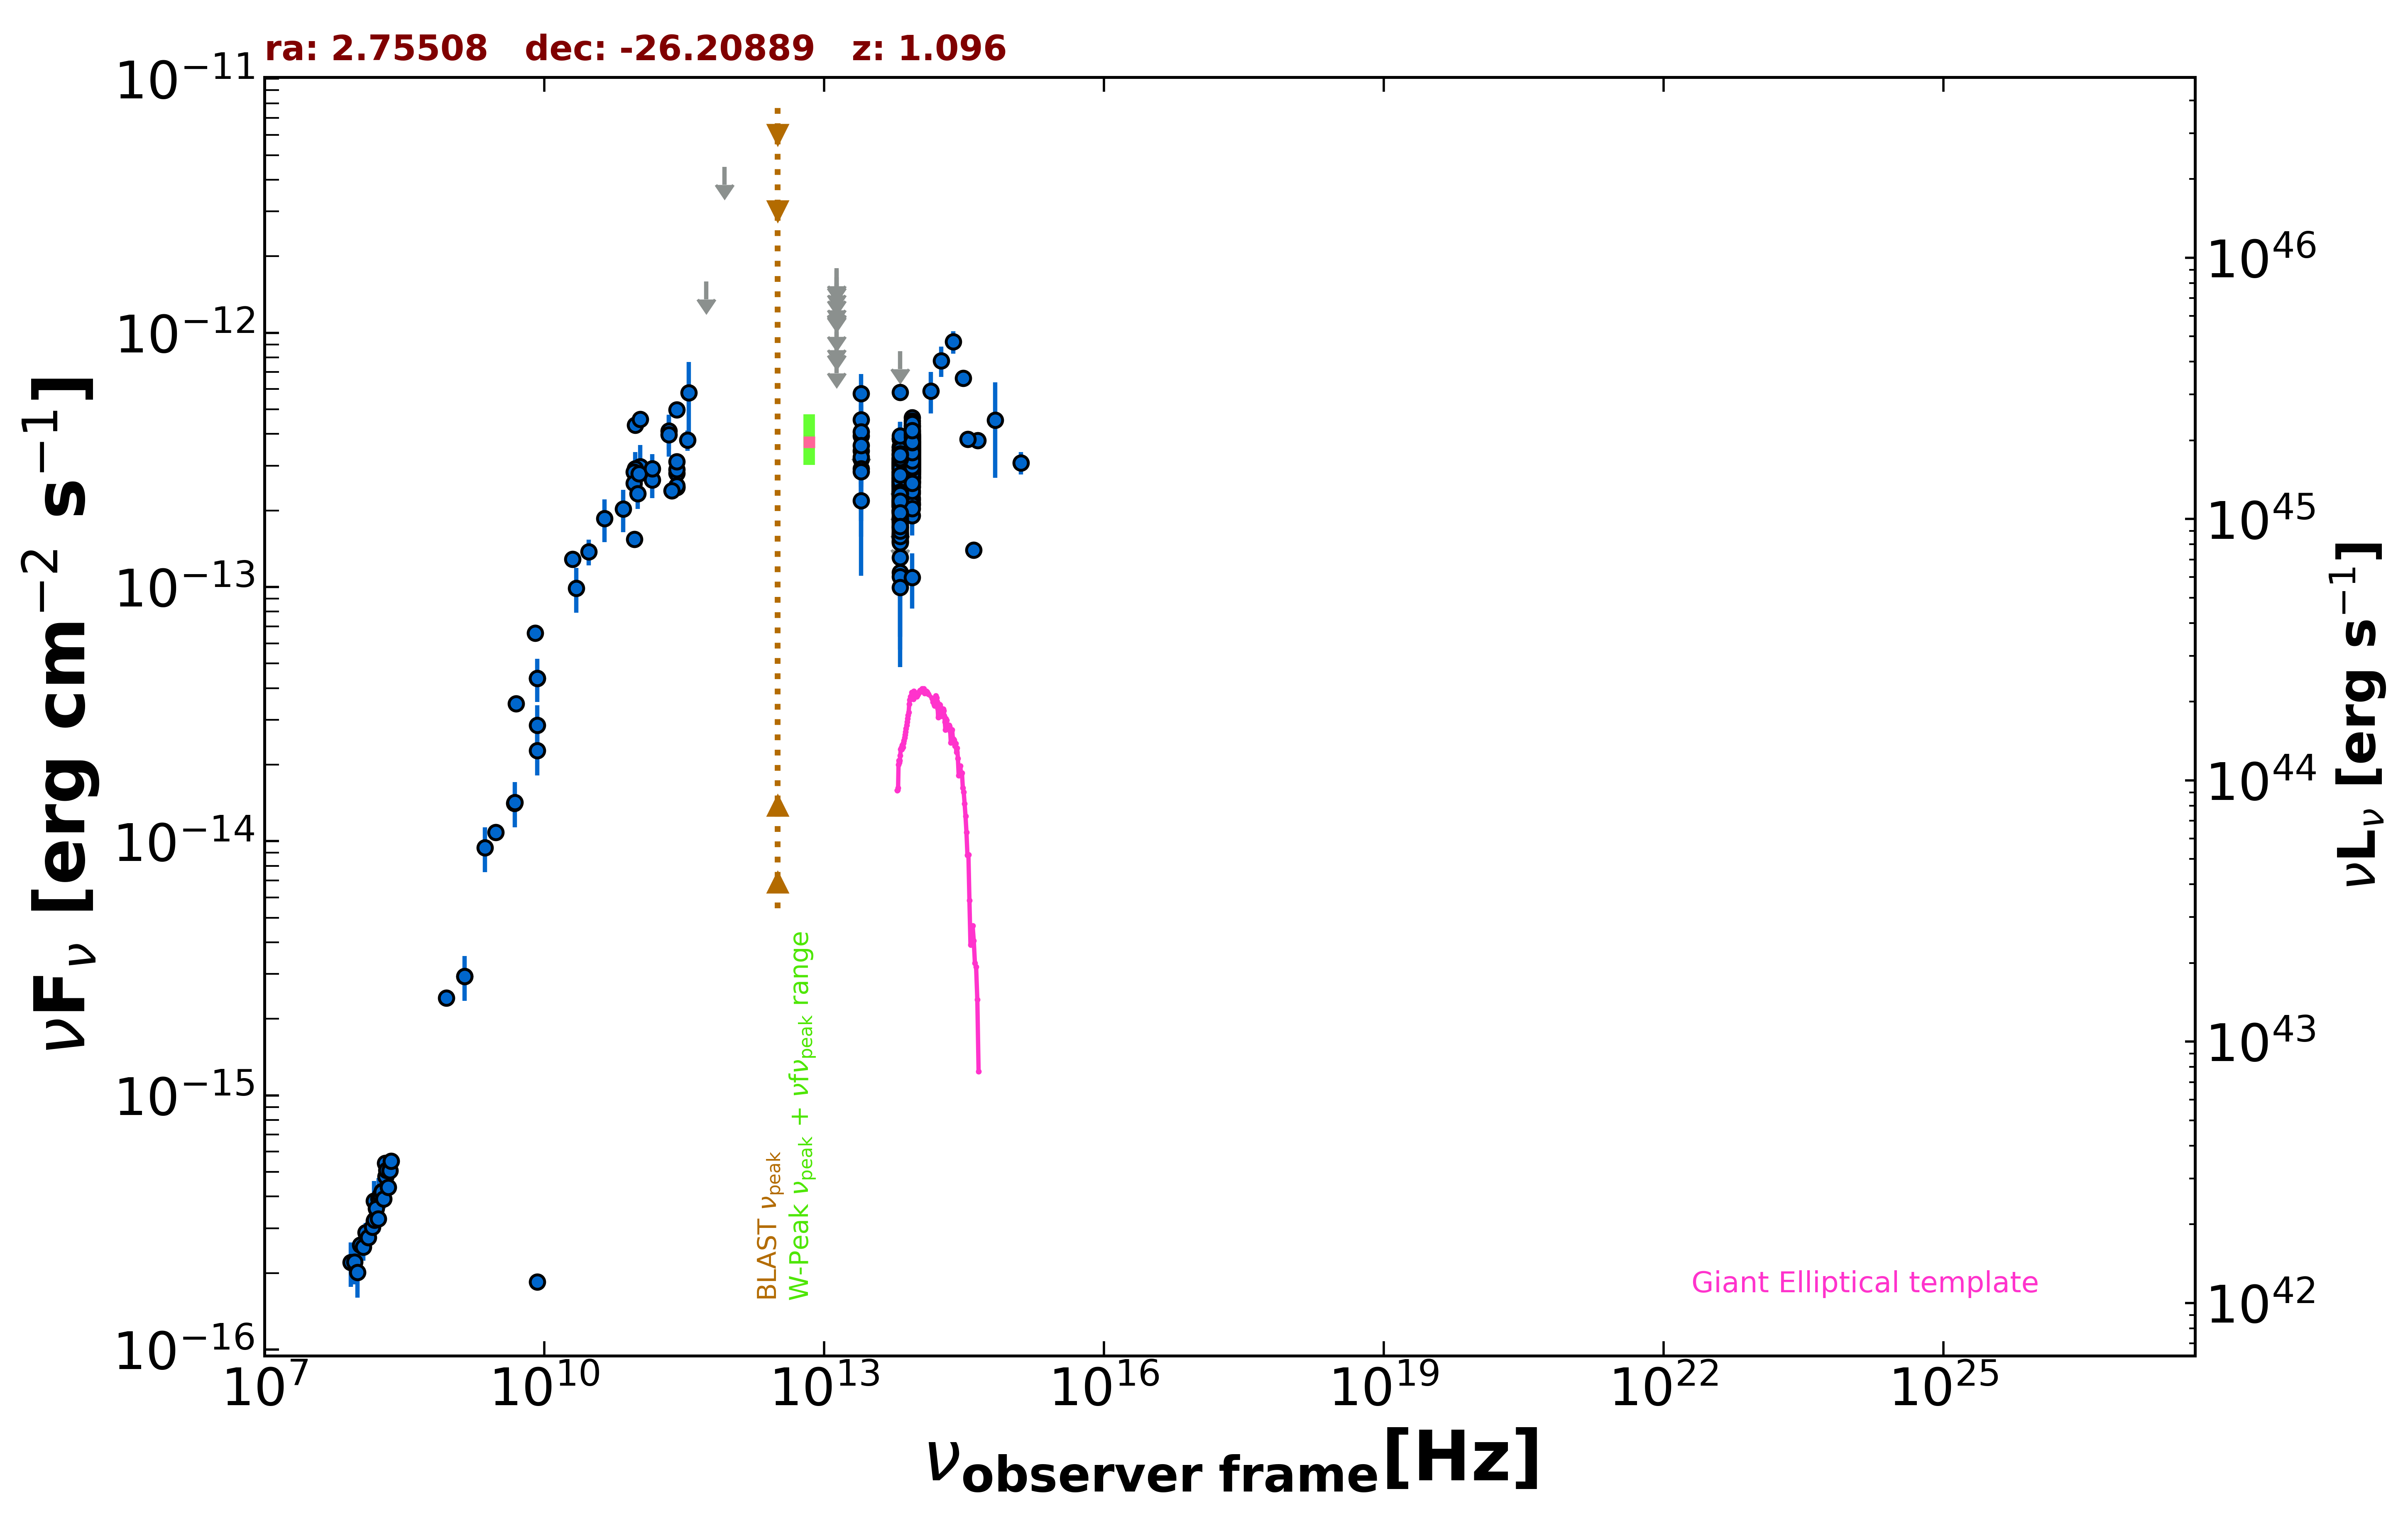

Data behind this chart, as committed beside it:
freq., flux, err_flux, MJD_start, MJD_end, flag, catalog, reference
1.400e+09, 2.939e-15, 8.850e-17, 55000, 55000, , NVSS, Condon et al. 1998  AJ  115  1693
8.870e+08, 2.415e-15, 1.740e-16, 55000, 55000, , RACS, Hale et al. 2021  PASA  38  e058
3.000e+09, 1.083e-14, 2.000e-17, 55000, 55000, , VLASSQL, Gordon et al. 2021  ApJS  255  30
1.500e+08, 3.213e-16, 3.240e-17, 55000, 55000, , TGSS150, Intema et al. 2017  A&A  598  A781
5.000e+09, 3.470e-14, 1.750e-15, 55000, 55000, , AT20G, Murphy et al. 2010  MNRAS  402  2403
8.000e+09, 6.576e-14, 3.440e-15, 55000, 55000, , AT20G, Murphy et al. 2010  MNRAS  402  2403
2.000e+10, 1.284e-13, 8.400e-15, 55000, 55000, , AT20G, Murphy et al. 2010  MNRAS  402  2403
8.400e+09, 1.848e-16, 0.000e+00, 55000, 55000, , CRATES, Healey et al. 2007  ApJS  171  61
8.400e+09, 4.371e-14, 0.000e+00, 55000, 55000, , CRATES, Healey et al. 2007  ApJS  171  61
4.800e+09, 1.411e-14, 9.100e-16, 55000, 55000, , PMN, Griffith et al. 1993-1996  VizieR  VIII/…
1.063e+11, 2.975e-13, 6.370e-14, 56117, 56117, , ALMA, Bonato et al. 2019  MNRAS  485  1188
9.435e+10, 2.925e-13, 4.720e-14, 56117, 56117, , ALMA, Bonato et al. 2019  MNRAS  485  1188
9.435e+10, 4.340e-13, 1.890e-14, 56146, 56146, , ALMA, Bonato et al. 2019  MNRAS  485  1188
1.063e+11, 4.569e-13, 2.125e-14, 56146, 56146, , ALMA, Bonato et al. 2019  MNRAS  485  1188
1.035e+11, 2.794e-13, 1.035e-14, 56656, 56656, , ALMA, Bonato et al. 2019  MNRAS  485  1188
9.146e+10, 2.835e-13, 9.150e-15, 56656, 56656, , ALMA, Bonato et al. 2019  MNRAS  485  1188
2.632e+11, 2.798e-13, 1.395e-14, 56837, 56837, , ALMA, Bonato et al. 2019  MNRAS  485  1188
2.632e+11, 4.987e-13, 2.505e-14, 56866, 56866, , ALMA, Bonato et al. 2019  MNRAS  485  1188
2.632e+11, 2.461e-13, 1.240e-14, 56867, 56867, , ALMA, Bonato et al. 2019  MNRAS  485  1188
2.632e+11, 2.469e-13, 1.235e-14, 56867, 56867, , ALMA, Bonato et al. 2019  MNRAS  485  1188
2.632e+11, 2.500e-13, 1.265e-14, 56867, 56867, , ALMA, Bonato et al. 2019  MNRAS  485  1188
9.150e+10, 2.562e-13, 9.100e-15, 57450, 57450, , ALMA, Bonato et al. 2019  MNRAS  485  1188
3.435e+11, 3.778e-13, 3.435e-14, 57450, 57450, , ALMA, Bonato et al. 2019  MNRAS  485  1188
1.035e+11, 2.795e-13, 1.035e-14, 57450, 57450, , ALMA, Bonato et al. 2019  MNRAS  485  1188
2.620e+11, 2.895e-13, 1.440e-14, 57493, 57493, , ALMA, Bonato et al. 2019  MNRAS  485  1188
2.620e+11, 3.115e-13, 1.545e-14, 57517, 57517, , ALMA, Bonato et al. 2019  MNRAS  485  1188
2.328e+11, 2.391e-13, 1.190e-14, 57667, 57667, , ALMA, Bonato et al. 2019  MNRAS  485  1188
9.201e+10, 1.538e-13, 7.750e-15, 57960, 57960, , ALMA, Bonato et al. 2019  MNRAS  485  1188
1.430e+11, 2.640e-13, 4.070e-14, 55000, 55000, , PCCS2143, GHz The Planck Collaboration 2018  A&A  …
2.170e+11, 4.117e-13, 6.410e-14, 55000, 55000, , PCCS2217, GHz The Planck Collaboration 2018  A&A  …
3.000e+10, 1.376e-13, 1.595e-14, 55000, 55000, , PCNT, The Planck Collaboration 2018  A&A  619 …
4.400e+10, 1.856e-13, 3.570e-14, 55000, 55000, , PCNT, The Planck Collaboration 2018  A&A  619 …
7.000e+10, 2.027e-13, 3.825e-14, 55000, 55000, , PCNT, The Planck Collaboration 2018  A&A  619 …
1.000e+11, 2.326e-13, 2.965e-14, 55000, 55000, , PCNT, The Planck Collaboration 2018  A&A  619 …
1.430e+11, 2.917e-13, 4.160e-14, 55000, 55000, , PCNT, The Planck Collaboration 2018  A&A  619 …
2.170e+11, 3.977e-13, 7.245e-14, 55000, 55000, , PCNT, The Planck Collaboration 2018  A&A  619 …
3.530e+11, 5.805e-13, 1.871e-13, 55000, 55000, , PCNT, The Planck Collaboration 2018  A&A  619 …
5.450e+11, 1.592e-12, 0.000e+00, 55000, 55000, UL, PCNT, The Planck Collaboration 2018  A&A  619 …
8.570e+11, 4.491e-12, 0.000e+00, 55000, 55000, UL, PCNT, The Planck Collaboration 2018  A&A  619 …
1.389e+14, 5.906e-13, 1.100e-13, 55000, 55000, , 2MASS, Skrutskie et al. 2006  AJ  131  1163
1.804e+14, 7.771e-13, 1.062e-13, 55000, 55000, , 2MASS, Skrutskie et al. 2006  AJ  131  1163
2.427e+14, 9.214e-13, 9.370e-14, 55000, 55000, , 2MASS, Skrutskie et al. 2006  AJ  131  1163
8.817e+13, 2.867e-13, 2.650e-15, 55000, 55000, , UNWISE, Schlafly et al. 2019  ApJS  240  30
6.517e+13, 2.665e-13, 3.850e-15, 55000, 55000, , UNWISE, Schlafly et al. 2019  ApJS  240  30
8.817e+13, 3.536e-13, 1.010e-14, 55000, 55000, , WISE, Wright et al. 2010  AJ  140  1868
6.517e+13, 2.751e-13, 1.065e-14, 55000, 55000, , WISE, Wright et al. 2010  AJ  140  1868
2.498e+13, 3.426e-13, 3.855e-14, 55000, 55000, , WISE, Wright et al. 2010  AJ  140  1868
1.363e+13, 3.801e-13, 1.648e-13, 55000, 55000, , WISE, Wright et al. 2010  AJ  140  1868
8.817e+13, 2.785e-13, 3.365e-14, 57551, 57551, , NEOWISE, Mainzer et al. 2014  ApJ  792  30
6.517e+13, 2.232e-13, 5.080e-14, 57551, 57551, , NEOWISE, Mainzer et al. 2014  ApJ  792  30
8.817e+13, 2.599e-13, 2.445e-14, 57551, 57551, , NEOWISE, Mainzer et al. 2014  ApJ  792  30
6.517e+13, 2.350e-13, 3.825e-14, 57551, 57551, , NEOWISE, Mainzer et al. 2014  ApJ  792  30
8.817e+13, 3.401e-13, 2.665e-14, 57551, 57551, , NEOWISE, Mainzer et al. 2014  ApJ  792  30
6.517e+13, 2.280e-13, 5.880e-14, 57551, 57551, , NEOWISE, Mainzer et al. 2014  ApJ  792  30
8.817e+13, 3.532e-13, 2.705e-14, 57551, 57551, , NEOWISE, Mainzer et al. 2014  ApJ  792  30
6.517e+13, 2.668e-13, 3.620e-14, 57551, 57551, , NEOWISE, Mainzer et al. 2014  ApJ  792  30
8.817e+13, 3.148e-13, 2.760e-14, 57551, 57551, , NEOWISE, Mainzer et al. 2014  ApJ  792  30
6.517e+13, 3.441e-13, 4.765e-14, 57551, 57551, , NEOWISE, Mainzer et al. 2014  ApJ  792  30
8.817e+13, 3.982e-13, 2.750e-14, 57552, 57552, , NEOWISE, Mainzer et al. 2014  ApJ  792  30
6.517e+13, 2.211e-13, 3.845e-14, 57552, 57552, , NEOWISE, Mainzer et al. 2014  ApJ  792  30
... 567 more rows
